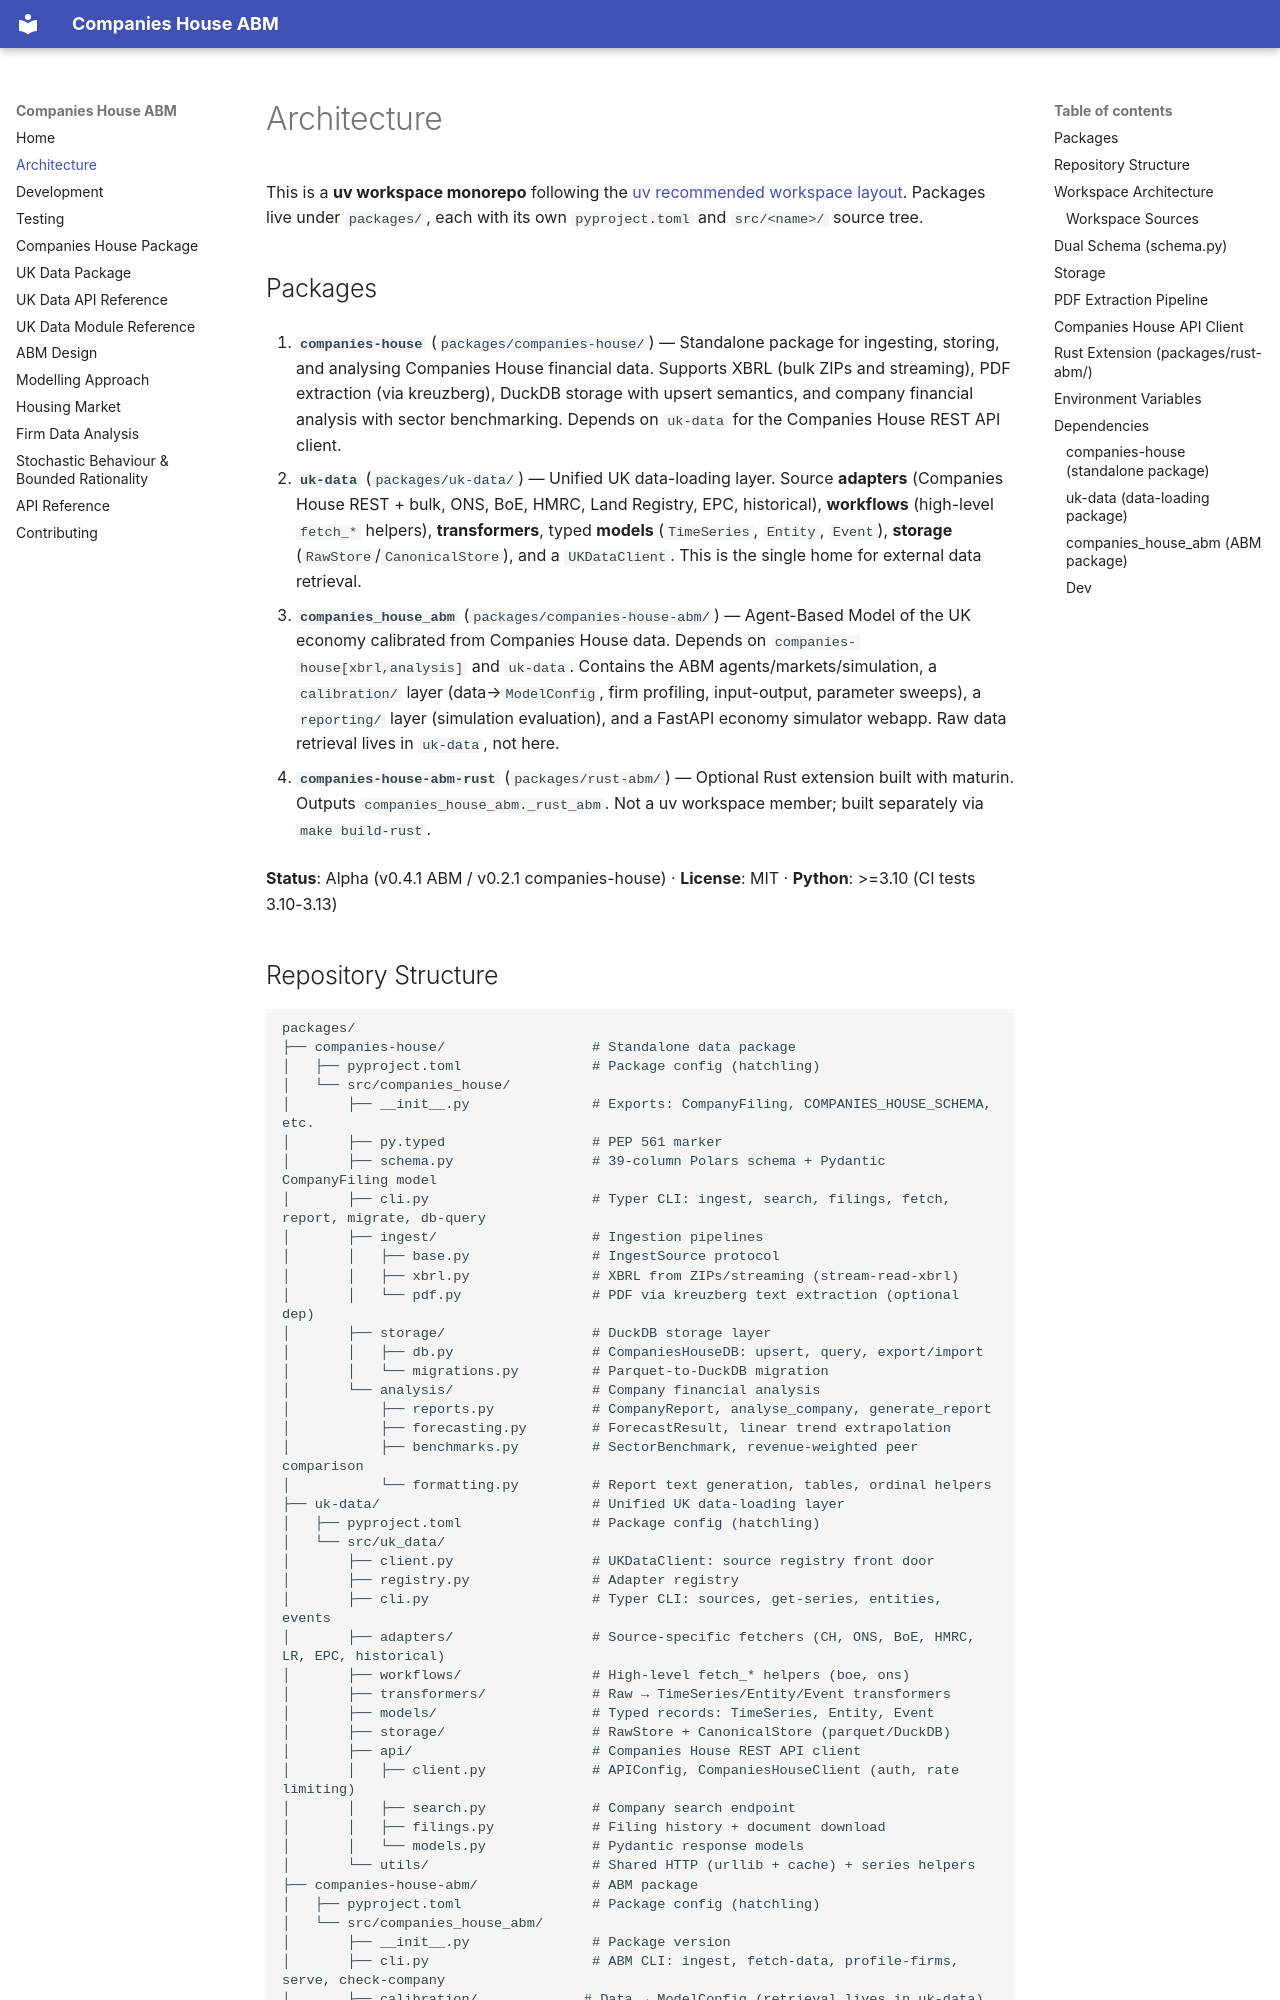

repository: jstammers/companies-house-abm · page: architecture/index.html · generator: mkdocs

# Architecture

This is a **uv workspace monorepo** following the [uv recommended workspace
layout](https://docs.astral.sh/uv/concepts/projects/workspaces/). Packages live
under `packages/`, each with its own `pyproject.toml` and `src/<name>/` source
tree.

## Packages

1. **`companies-house`** (`packages/companies-house/`) — Standalone package for
   ingesting, storing, and analysing Companies House financial data. Supports
   XBRL (bulk ZIPs and streaming), PDF extraction (via kreuzberg), DuckDB
   storage with upsert semantics, and company financial analysis with sector
   benchmarking. Depends on `uk-data` for the Companies House REST API client.

2. **`uk-data`** (`packages/uk-data/`) — Unified UK data-loading layer. Source
   **adapters** (Companies House REST + bulk, ONS, BoE, HMRC, Land Registry,
   EPC, historical), **workflows** (high-level `fetch_*` helpers),
   **transformers**, typed **models** (`TimeSeries`, `Entity`, `Event`),
   **storage** (`RawStore`/`CanonicalStore`), and a `UKDataClient`. This is the
   single home for external data retrieval.

3. **`companies_house_abm`** (`packages/companies-house-abm/`) — Agent-Based
   Model of the UK economy calibrated from Companies House data. Depends on
   `companies-house[xbrl,analysis]` and `uk-data`. Contains the ABM
   agents/markets/simulation, a `calibration/` layer (data→`ModelConfig`, firm
   profiling, input-output, parameter sweeps), a `reporting/` layer (simulation
   evaluation), and a FastAPI economy simulator webapp. Raw data retrieval lives
   in `uk-data`, not here.

4. **`companies-house-abm-rust`** (`packages/rust-abm/`) — Optional Rust
   extension built with maturin. Outputs `companies_house_abm._rust_abm`. Not a
   uv workspace member; built separately via `make build-rust`.

**Status**: Alpha (v0.4.1 ABM / v0.2.1 companies-house) · **License**: MIT ·
**Python**: >=3.10 (CI tests 3.10-3.13)
